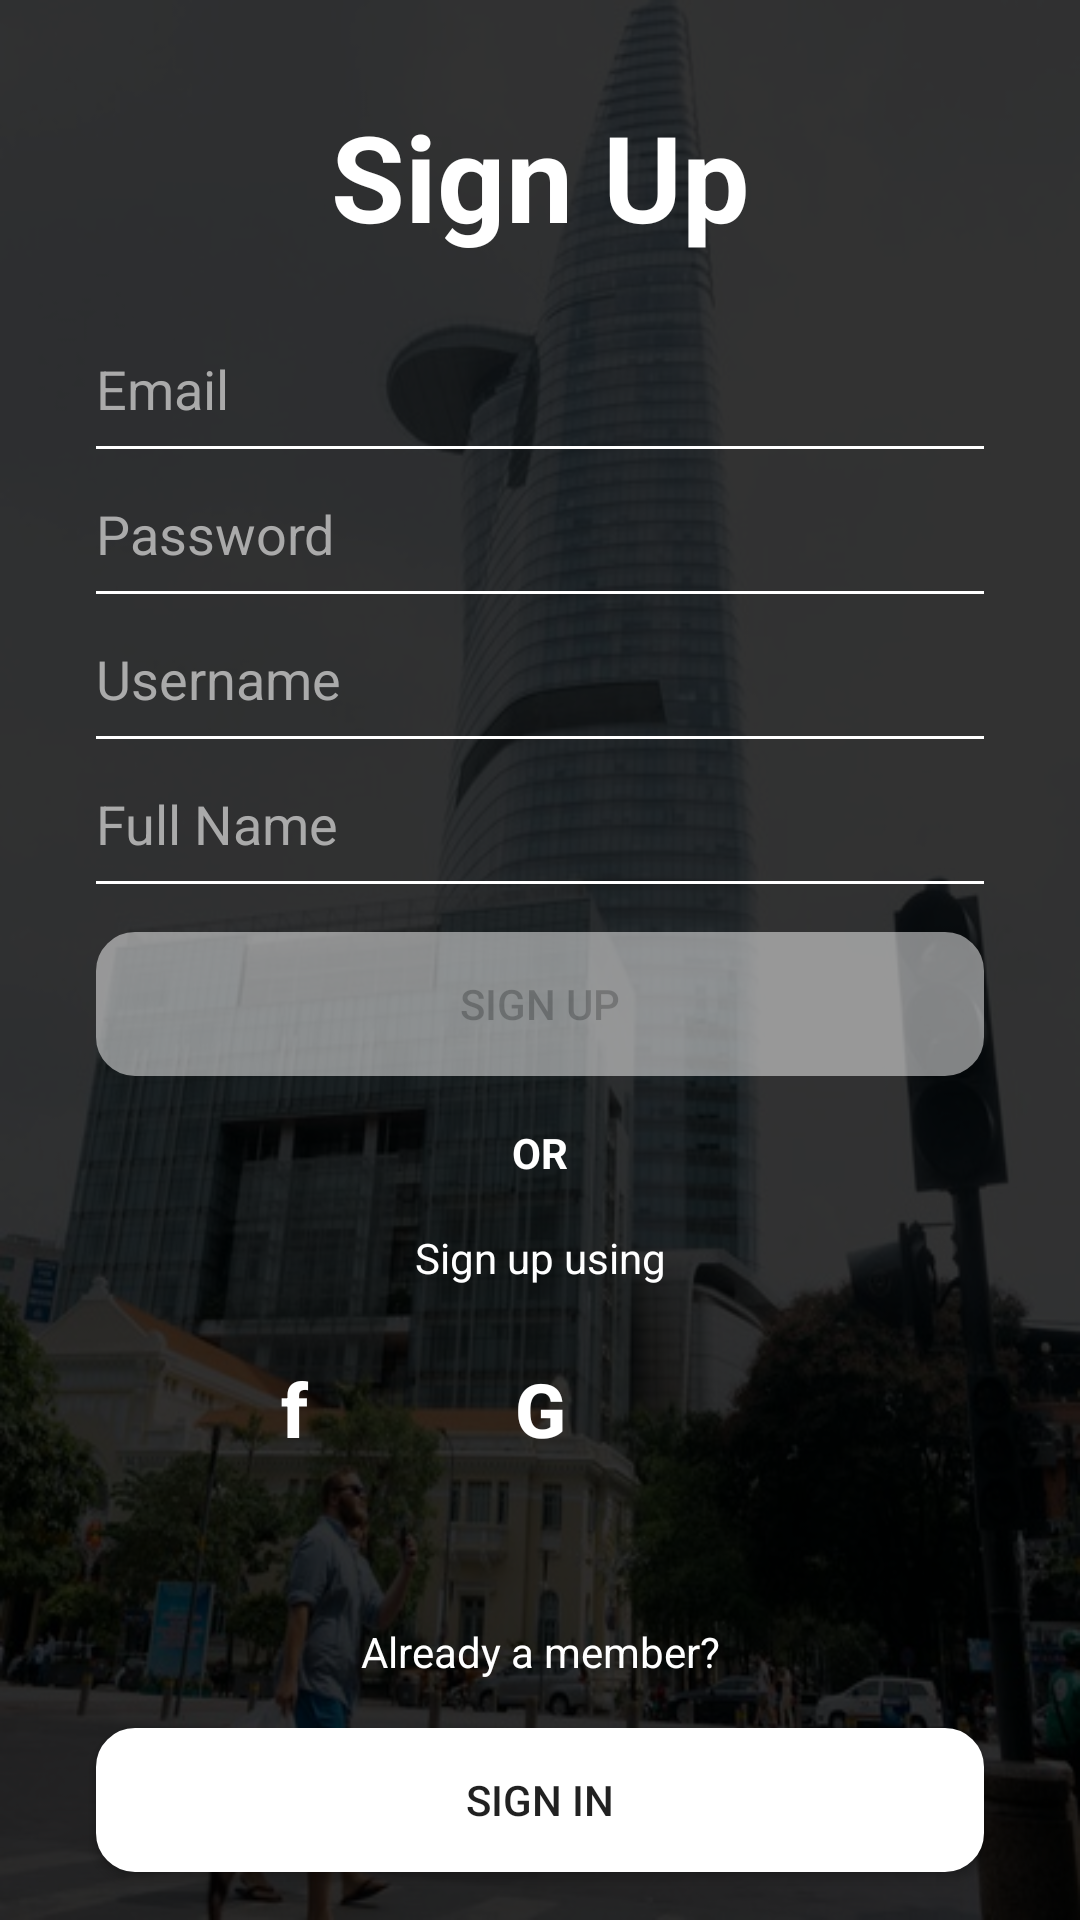

The Android layout XML behind this screen, and the referenced resources:
<!-- AndroidManifest.xml: application theme AppTheme -->
<!-- res/layout/activity_signup.xml -->
<?xml version="1.0" encoding="utf-8"?>
<FrameLayout
    android:id="@+id/signup_layout"
    xmlns:android="http://schemas.android.com/apk/res/android"
    xmlns:app="http://schemas.android.com/apk/res-auto"
    xmlns:tools="http://schemas.android.com/tools"
    android:layout_width="match_parent"
    android:layout_height="match_parent"
    android:clickable="true"
    android:focusable="true"
    android:focusableInTouchMode="true"
    android:background="@drawable/buildings"
    tools:context=".SignupActivity">

    <View
        android:layout_width="match_parent"
        android:layout_height="match_parent"
        android:background="@android:color/black"
        android:alpha="0.8"/>

    <androidx.constraintlayout.widget.ConstraintLayout
        android:layout_width="match_parent"
        android:layout_height="match_parent">

        <ImageView
            android:id="@+id/app_logo"
            android:layout_width="wrap_content"
            android:layout_height="wrap_content"
            android:layout_marginTop="16dp"
            android:contentDescription="@string/app_logo"
            android:src="@drawable/motorbike_icon"
            app:layout_constraintEnd_toEndOf="parent"
            app:layout_constraintStart_toStartOf="parent"
            app:layout_constraintTop_toTopOf="parent" />

        <TextView
            android:id="@+id/sign_up_label"
            android:layout_width="wrap_content"
            android:layout_height="wrap_content"
            android:layout_marginTop="16dp"
            android:text="@string/sign_up"
            android:textColor="@android:color/white"
            android:textSize="40sp"
            android:textStyle="bold"
            app:layout_constraintEnd_toEndOf="parent"
            app:layout_constraintStart_toStartOf="parent"
            app:layout_constraintTop_toBottomOf="@+id/app_logo" />

        <EditText
            android:id="@+id/email"
            android:layout_width="0dp"
            android:layout_height="wrap_content"
            android:layout_marginStart="32dp"
            android:layout_marginTop="32dp"
            android:layout_marginEnd="32dp"
            android:background="@drawable/edittext_background"
            android:hint="@string/email"
            android:inputType="textEmailAddress"
            android:paddingBottom="8dp"
            android:textColor="@android:color/white"
            android:textColorHint="@android:color/darker_gray"
            app:layout_constraintEnd_toEndOf="parent"
            app:layout_constraintStart_toStartOf="parent"
            app:layout_constraintTop_toBottomOf="@+id/sign_up_label" />

        <EditText
            android:id="@+id/password"
            android:layout_width="0dp"
            android:layout_height="wrap_content"
            android:layout_marginStart="32dp"
            android:layout_marginTop="16dp"
            android:layout_marginEnd="32dp"
            android:background="@drawable/edittext_background"
            android:hint="@string/password"
            android:inputType="textPassword"
            android:paddingBottom="8dp"
            android:textColor="@android:color/white"
            android:textColorHint="@android:color/darker_gray"
            app:layout_constraintEnd_toEndOf="parent"
            app:layout_constraintStart_toStartOf="parent"
            app:layout_constraintTop_toBottomOf="@+id/email" />

        <EditText
            android:id="@+id/username"
            android:layout_width="0dp"
            android:layout_height="wrap_content"
            android:layout_marginStart="32dp"
            android:layout_marginTop="16dp"
            android:layout_marginEnd="32dp"
            android:background="@drawable/edittext_background"
            android:hint="@string/username"
            android:inputType="textPersonName"
            android:paddingBottom="8dp"
            android:textColor="@android:color/white"
            android:textColorHint="@android:color/darker_gray"
            app:layout_constraintEnd_toEndOf="parent"
            app:layout_constraintStart_toStartOf="parent"
            app:layout_constraintTop_toBottomOf="@+id/password" />

        <EditText
            android:id="@+id/fullname"
            android:layout_width="0dp"
            android:layout_height="wrap_content"
            android:layout_marginStart="32dp"
            android:layout_marginTop="16dp"
            android:layout_marginEnd="32dp"
            android:background="@drawable/edittext_background"
            android:hint="@string/fullname"
            android:inputType="textPersonName"
            android:paddingBottom="8dp"
            android:textColor="@android:color/white"
            android:textColorHint="@android:color/darker_gray"
            app:layout_constraintEnd_toEndOf="parent"
            app:layout_constraintStart_toStartOf="parent"
            app:layout_constraintTop_toBottomOf="@+id/username" />

        <Button
            android:id="@+id/signup_button"
            android:layout_width="0dp"
            android:layout_height="wrap_content"
            android:layout_marginStart="32dp"
            android:layout_marginTop="16dp"
            android:layout_marginEnd="32dp"
            android:alpha="0.5"
            android:background="@drawable/rounded_corner_white_background"
            android:enabled="false"
            android:text="@string/sign_up"
            app:layout_constraintEnd_toEndOf="parent"
            app:layout_constraintStart_toStartOf="parent"
            app:layout_constraintTop_toBottomOf="@+id/fullname" />

        <TextView
            android:id="@+id/or"
            android:layout_width="wrap_content"
            android:layout_height="wrap_content"
            android:layout_marginTop="16dp"
            android:text="@string/or"
            android:textColor="@android:color/white"
            android:textStyle="bold"
            app:layout_constraintEnd_toEndOf="parent"
            app:layout_constraintStart_toStartOf="parent"
            app:layout_constraintTop_toBottomOf="@+id/signup_button" />

        <TextView
            android:id="@+id/signup_using"
            android:layout_width="wrap_content"
            android:layout_height="wrap_content"
            android:layout_marginTop="16dp"
            android:text="@string/signup_using"
            android:textColor="@android:color/white"
            app:layout_constraintEnd_toEndOf="parent"
            app:layout_constraintStart_toStartOf="parent"
            app:layout_constraintTop_toBottomOf="@+id/or" />

        <FrameLayout
            android:id="@+id/facebook"
            android:layout_width="50dp"
            android:layout_height="50dp"
            android:layout_marginTop="16dp"
            android:layout_marginEnd="32dp"
            app:layout_constraintEnd_toStartOf="@+id/google"
            app:layout_constraintTop_toBottomOf="@+id/signup_using">

            <View
                android:layout_width="match_parent"
                android:layout_height="match_parent"
                android:alpha="0.3"
                android:background="@drawable/circle_background" />

            <Button
                android:id="@+id/facebook_button"
                android:layout_width="match_parent"
                android:layout_height="match_parent"
                android:background="@android:color/transparent"
                android:text="@string/f"
                android:textAllCaps="false"
                android:textColor="@android:color/white"
                android:textSize="25sp"
                android:textStyle="bold" />

        </FrameLayout>

        <FrameLayout
            android:id="@+id/google"
            android:layout_width="50dp"
            android:layout_height="50dp"
            android:layout_marginTop="16dp"
            app:layout_constraintEnd_toEndOf="parent"
            app:layout_constraintStart_toStartOf="parent"
            app:layout_constraintTop_toBottomOf="@+id/signup_using">

            <View
                android:layout_width="match_parent"
                android:layout_height="match_parent"
                android:alpha="0.3"
                android:background="@drawable/circle_background" />

            <Button
                android:id="@+id/google_button"
                android:layout_width="match_parent"
                android:layout_height="match_parent"
                android:background="@android:color/transparent"
                android:text="@string/G"
                android:textColor="@android:color/white"
                android:textSize="25sp"
                android:textStyle="bold" />

        </FrameLayout>

        <FrameLayout
            android:id="@+id/phone"
            android:layout_width="50dp"
            android:layout_height="50dp"
            android:layout_marginStart="32dp"
            android:layout_marginTop="16dp"
            app:layout_constraintStart_toEndOf="@+id/google"
            app:layout_constraintTop_toBottomOf="@+id/signup_using">

            <View
                android:layout_width="match_parent"
                android:layout_height="match_parent"
                android:alpha="0.3"
                android:background="@drawable/circle_background" />

            <ImageButton
                android:id="@+id/phone_button"
                android:layout_width="match_parent"
                android:layout_height="match_parent"
                android:background="@android:color/transparent"
                android:src="@drawable/phone_icon" />

        </FrameLayout>

        <TextView
            android:id="@+id/signin_suggestion"
            android:layout_width="wrap_content"
            android:layout_height="wrap_content"
            android:layout_marginBottom="16dp"
            android:text="@string/signin_suggestion"
            android:textColor="@android:color/white"
            app:layout_constraintBottom_toTopOf="@+id/signin_button"
            app:layout_constraintEnd_toEndOf="parent"
            app:layout_constraintStart_toStartOf="parent" />

        <Button
            android:id="@+id/signin_button"
            android:layout_width="0dp"
            android:layout_height="wrap_content"
            android:layout_marginStart="32dp"
            android:layout_marginEnd="32dp"
            android:layout_marginBottom="16dp"
            android:background="@drawable/rounded_corner_white_background"
            android:text="@string/sign_in"
            app:layout_constraintBottom_toBottomOf="parent"
            app:layout_constraintEnd_toEndOf="parent"
            app:layout_constraintStart_toStartOf="parent" />

        <ProgressBar
            android:id="@+id/progress_bar"
            android:layout_width="wrap_content"
            android:layout_height="wrap_content"
            android:indeterminateTint="@android:color/white"
            android:visibility="invisible"
            app:layout_constraintBottom_toBottomOf="parent"
            app:layout_constraintEnd_toEndOf="parent"
            app:layout_constraintStart_toStartOf="parent"
            app:layout_constraintTop_toTopOf="parent" />

    </androidx.constraintlayout.widget.ConstraintLayout>

</FrameLayout>
<!-- resources referenced by this layout -->
<resources>
  <!-- drawable buildings: jpg bitmap (drawable-v24, 72764 bytes) -->
  <!-- drawable edittext_background (drawable) -->
  <?xml version="1.0" encoding="utf-8"?>
  <layer-list xmlns:android="http://schemas.android.com/apk/res/android">
  
      <item>
          <shape android:shape="rectangle" >
              <solid android:color="@android:color/transparent" />
          </shape>
      </item>
  
      <item android:top="-2dp" android:right="-2dp" android:left="-2dp">
          <shape>
              <solid android:color="@android:color/transparent" />
              <stroke
                  android:width="1dp"
                  android:color="@android:color/white" />
          </shape>
      </item>
  
  </layer-list>
  <!-- drawable rounded_corner_white_background (drawable) -->
  <?xml version="1.0" encoding="utf-8"?>
  <shape xmlns:android="http://schemas.android.com/apk/res/android">
      <solid android:color="#FFFFFF"/>
  
      <stroke android:width="2dp"
          android:color="#ffffff"/>
  
      <padding android:left="4dp"
          android:top="4dp"
          android:right="4dp"
          android:bottom="4dp"/>
  
      <corners android:radius="12dp"/>
  
  </shape>
  <string name="G">G</string>
  <string name="app_logo">App Logo</string>
  <string name="email">Email</string>
  <string name="f">f</string>
  <string name="fullname">Full Name</string>
  <string name="or">OR</string>
  <string name="password">Password</string>
  <string name="sign_in">Sign In</string>
  <string name="sign_up">Sign Up</string>
  <string name="signin_suggestion">Already a member?</string>
  <string name="signup_using">Sign up using</string>
  <string name="username">Username</string>
  <style name="AppTheme" parent="Theme.AppCompat.Light.NoActionBar">
          
          <item name="colorPrimary">@color/colorPrimary</item>
          <item name="colorPrimaryDark">@color/colorPrimaryDark</item>
          <item name="colorAccent">@color/colorAccent</item>
      </style>
  <color name="colorPrimary">#008577</color>
  <color name="colorPrimaryDark">#00574B</color>
  <color name="colorAccent">#D81B60</color>
</resources>
